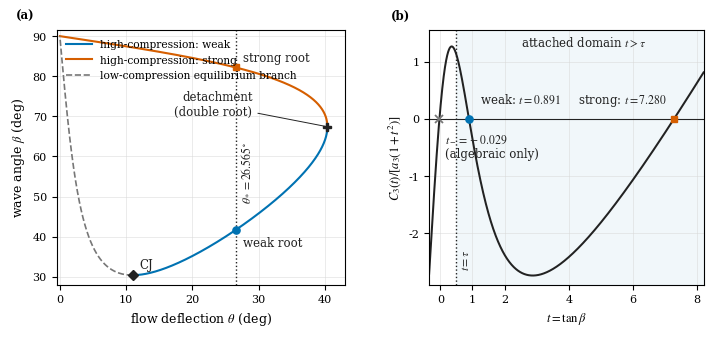

This figure's Python source: (Note: this script raises an exception after producing the figure.)
"""Publication-style illustration of the detonation polar and cubic roots.

The figure uses the convention Q = Q*/(R T1) and the same coefficients as
JFM_latex_template/JFM_writing_template/main.tex.
"""

from pathlib import Path
import math

import matplotlib.pyplot as plt
import numpy as np
from scipy.optimize import minimize_scalar


GAMMA = 1.3
MACH = 7.0
Q = 10.0
THETA_STAR = math.atan(0.5)

RAD_TO_DEG = 180.0 / math.pi
M2 = MACH**2
Q_PRIME = 2.0 * (GAMMA - 1.0) * Q / GAMMA


def density_roots(beta):
    """Return high- and low-compression reciprocal density ratios."""
    beta = np.asarray(beta)
    u = M2 * np.sin(beta) ** 2
    disc = (u - 1.0) ** 2 - (GAMMA + 1.0) * u * Q_PRIME
    sqrt_disc = np.sqrt(np.maximum(disc, 0.0))
    denominator = (GAMMA + 1.0) * u
    r_high = (1.0 + GAMMA * u - sqrt_disc) / denominator
    r_low = (1.0 + GAMMA * u + sqrt_disc) / denominator
    return r_high, r_low


def polar_theta(beta, branch="high"):
    """Equilibrium deflection angle for a prescribed wave angle."""
    r_high, r_low = density_roots(beta)
    r = r_high if branch == "high" else r_low
    return np.asarray(beta) - np.arctan(r * np.tan(beta))


def cubic_coefficients(theta):
    tau = math.tan(theta)
    a3 = tau**2 * (Q_PRIME + (GAMMA - 1.0) * M2 + 2.0)
    a2 = 2.0 * tau * (Q_PRIME - (M2 - 1.0))
    a1 = Q_PRIME + tau**2 * ((GAMMA + 1.0) * M2 + 2.0)
    a0 = 2.0 * tau
    return np.array([a3, a2, a1, a0], dtype=float)


# CJ endpoint.
cal_a = 1.0 + (GAMMA**2 - 1.0) * Q / GAMMA
u_cj = cal_a + math.sqrt(cal_a**2 - 1.0)
beta_cj = math.asin(math.sqrt(u_cj) / MACH)
r_cj = (1.0 + GAMMA * u_cj) / ((GAMMA + 1.0) * u_cj)
theta_cj = beta_cj - math.atan(r_cj * math.tan(beta_cj))


# Detachment point on the high-compression branch.
detachment = minimize_scalar(
    lambda beta: -float(polar_theta(beta, "high")),
    bounds=(beta_cj, math.pi / 2.0),
    method="bounded",
    options={"xatol": 1.0e-14},
)
beta_det = float(detachment.x)
theta_det = -float(detachment.fun)


# Polar curves.
beta = np.linspace(beta_cj, math.pi / 2.0, 2400)
theta_high = polar_theta(beta, "high")
theta_low = polar_theta(beta, "low")
i_det = int(np.argmax(theta_high))


# Cubic roots at the illustrated deflection angle.
coeff = cubic_coefficients(THETA_STAR)
roots = np.roots(coeff)
real_roots = np.sort(roots[np.abs(roots.imag) < 1.0e-10].real)
if real_roots.size != 3:
    raise RuntimeError(f"Expected three real roots, obtained {roots}")
t_negative, t_weak, t_strong = real_roots
beta_negative, beta_weak, beta_strong = np.arctan(real_roots)
tau_star = math.tan(THETA_STAR)


# Plot styling.
plt.rcParams.update(
    {
        "font.family": "serif",
        "font.serif": ["Times New Roman", "Times", "DejaVu Serif"],
        "mathtext.fontset": "stix",
        "font.size": 8.5,
        "axes.labelsize": 9,
        "xtick.labelsize": 8,
        "ytick.labelsize": 8,
        "legend.fontsize": 7.7,
        "axes.linewidth": 0.8,
        "lines.linewidth": 1.5,
        "pdf.fonttype": 42,
        "ps.fonttype": 42,
    }
)

weak_color = "#0072B2"
strong_color = "#D55E00"
low_color = "#777777"
neutral = "#222222"

fig, (ax_polar, ax_cubic) = plt.subplots(
    1, 2, figsize=(7.15, 3.35), gridspec_kw={"width_ratios": [1.05, 1.0]}
)


# (a) Textbook orientation: theta horizontal, beta vertical.
ax_polar.plot(
    theta_high[: i_det + 1] * RAD_TO_DEG,
    beta[: i_det + 1] * RAD_TO_DEG,
    color=weak_color,
    label="high-compression: weak",
)
ax_polar.plot(
    theta_high[i_det:] * RAD_TO_DEG,
    beta[i_det:] * RAD_TO_DEG,
    color=strong_color,
    label="high-compression: strong",
)
ax_polar.plot(
    theta_low * RAD_TO_DEG,
    beta * RAD_TO_DEG,
    color=low_color,
    linestyle="--",
    linewidth=1.2,
    label="low-compression equilibrium branch",
)

theta_star_deg = THETA_STAR * RAD_TO_DEG
ax_polar.axvline(theta_star_deg, color=neutral, linestyle=":", linewidth=1.0)
ax_polar.plot(theta_star_deg, beta_weak * RAD_TO_DEG, "o", ms=5.2,
              color=weak_color, zorder=5)
ax_polar.plot(theta_star_deg, beta_strong * RAD_TO_DEG, "s", ms=5.0,
              color=strong_color, zorder=5)
ax_polar.plot(theta_cj * RAD_TO_DEG, beta_cj * RAD_TO_DEG, "D", ms=4.8,
              color=neutral, zorder=5)
ax_polar.plot(theta_det * RAD_TO_DEG, beta_det * RAD_TO_DEG, "P", ms=6.0,
              color=neutral, zorder=5)

ax_polar.annotate(
    "weak root",
    (theta_star_deg, beta_weak * RAD_TO_DEG),
    xytext=(5, -12),
    textcoords="offset points",
    ha="left",
    color=neutral,
)
ax_polar.annotate(
    "strong root",
    (theta_star_deg, beta_strong * RAD_TO_DEG),
    xytext=(5, 4),
    textcoords="offset points",
    ha="left",
    color=neutral,
)
ax_polar.annotate(
    "CJ",
    (theta_cj * RAD_TO_DEG, beta_cj * RAD_TO_DEG),
    xytext=(5, 5),
    textcoords="offset points",
    color=neutral,
)
ax_polar.annotate(
    "detachment\n(double root)",
    (theta_det * RAD_TO_DEG, beta_det * RAD_TO_DEG),
    xytext=(-54, 8),
    textcoords="offset points",
    ha="right",
    color=neutral,
    arrowprops={"arrowstyle": "-", "color": neutral, "lw": 0.7},
)
ax_polar.text(
    theta_star_deg + 0.7,
    56.0,
    rf"$\theta_*={theta_star_deg:.3f}^\circ$",
    rotation=90,
    va="center",
    color=neutral,
)

ax_polar.set_xlim(-0.5, 43.0)
ax_polar.set_ylim(28.0, 91.5)
ax_polar.set_xlabel(r"flow deflection $\theta$ (deg)")
ax_polar.set_ylabel(r"wave angle $\beta$ (deg)")
ax_polar.set_xticks([0, 10, 20, 30, 40])
ax_polar.set_yticks([30, 40, 50, 60, 70, 80, 90])
ax_polar.grid(color="#D8D8D8", linewidth=0.45, alpha=0.8)
ax_polar.legend(loc="upper left", frameon=False, handlelength=2.4)
ax_polar.text(-0.14, 1.03, "(a)", transform=ax_polar.transAxes,
              fontweight="bold", va="bottom")


# (b) The cubic, divided by a positive factor to retain its roots while
# keeping the three crossings visible on one linear vertical scale.
t_plot = np.linspace(-0.35, 8.2, 2600)
scaled_cubic = np.polyval(coeff, t_plot) / (coeff[0] * (1.0 + t_plot**2))
ax_cubic.axvspan(tau_star, t_plot[-1], color=weak_color, alpha=0.055, lw=0)
ax_cubic.axhline(0.0, color=neutral, linewidth=0.8)
ax_cubic.axvline(tau_star, color=neutral, linestyle=":", linewidth=1.0)
ax_cubic.plot(t_plot, scaled_cubic, color=neutral, linewidth=1.45)

ax_cubic.plot(t_negative, 0.0, marker="x", ms=6.0, mew=1.3,
              color=low_color, zorder=5)
ax_cubic.plot(t_weak, 0.0, "o", ms=5.2, color=weak_color, zorder=5)
ax_cubic.plot(t_strong, 0.0, "s", ms=5.0, color=strong_color, zorder=5)

ax_cubic.annotate(
    rf"$t_-={t_negative:.3f}$" + "\n(algebraic only)",
    (t_negative, 0.0),
    xytext=(4, -28),
    textcoords="offset points",
    ha="left",
    color=neutral,
)
ax_cubic.annotate(
    rf"weak: $t={t_weak:.3f}$",
    (t_weak, 0.0),
    xytext=(8, 11),
    textcoords="offset points",
    ha="left",
    color=neutral,
)
ax_cubic.annotate(
    rf"strong: $t={t_strong:.3f}$",
    (t_strong, 0.0),
    xytext=(-5, 11),
    textcoords="offset points",
    ha="right",
    color=neutral,
)
ax_cubic.text(tau_star + 0.08, -2.65, r"$t=\tau$", rotation=90,
              va="bottom", color=neutral)
ax_cubic.text(4.45, 1.27, r"attached domain $t>\tau$", ha="center",
              color=neutral)

ax_cubic.set_xlim(-0.35, 8.2)
ax_cubic.set_ylim(-2.9, 1.55)
ax_cubic.set_xlabel(r"$t=\tan\beta$")
ax_cubic.set_ylabel(r"$C_3(t)/[a_3(1+t^2)]$")
ax_cubic.set_xticks([0, 1, 2, 4, 6, 8])
ax_cubic.set_yticks([-2, -1, 0, 1])
ax_cubic.grid(color="#D8D8D8", linewidth=0.45, alpha=0.8)
ax_cubic.text(-0.14, 1.03, "(b)", transform=ax_cubic.transAxes,
              fontweight="bold", va="bottom")


fig.subplots_adjust(left=0.085, right=0.99, bottom=0.18, top=0.94, wspace=0.30)

output_stem = Path(__file__).with_suffix("")
fig.savefig(output_stem.with_suffix(".pdf"), bbox_inches="tight")
fig.savefig(output_stem.with_suffix(".png"), dpi=350, bbox_inches="tight")
plt.close(fig)

print(f"theta_CJ = {theta_cj * RAD_TO_DEG:.9f} deg")
print(f"beta_CJ = {beta_cj * RAD_TO_DEG:.9f} deg")
print(f"theta_det = {theta_det * RAD_TO_DEG:.9f} deg")
print(f"beta_det = {beta_det * RAD_TO_DEG:.9f} deg")
print("roots t =", real_roots)
print("roots beta (deg) =", np.arctan(real_roots) * RAD_TO_DEG)
print("saved", output_stem.with_suffix(".pdf"))
print("saved", output_stem.with_suffix(".png"))
